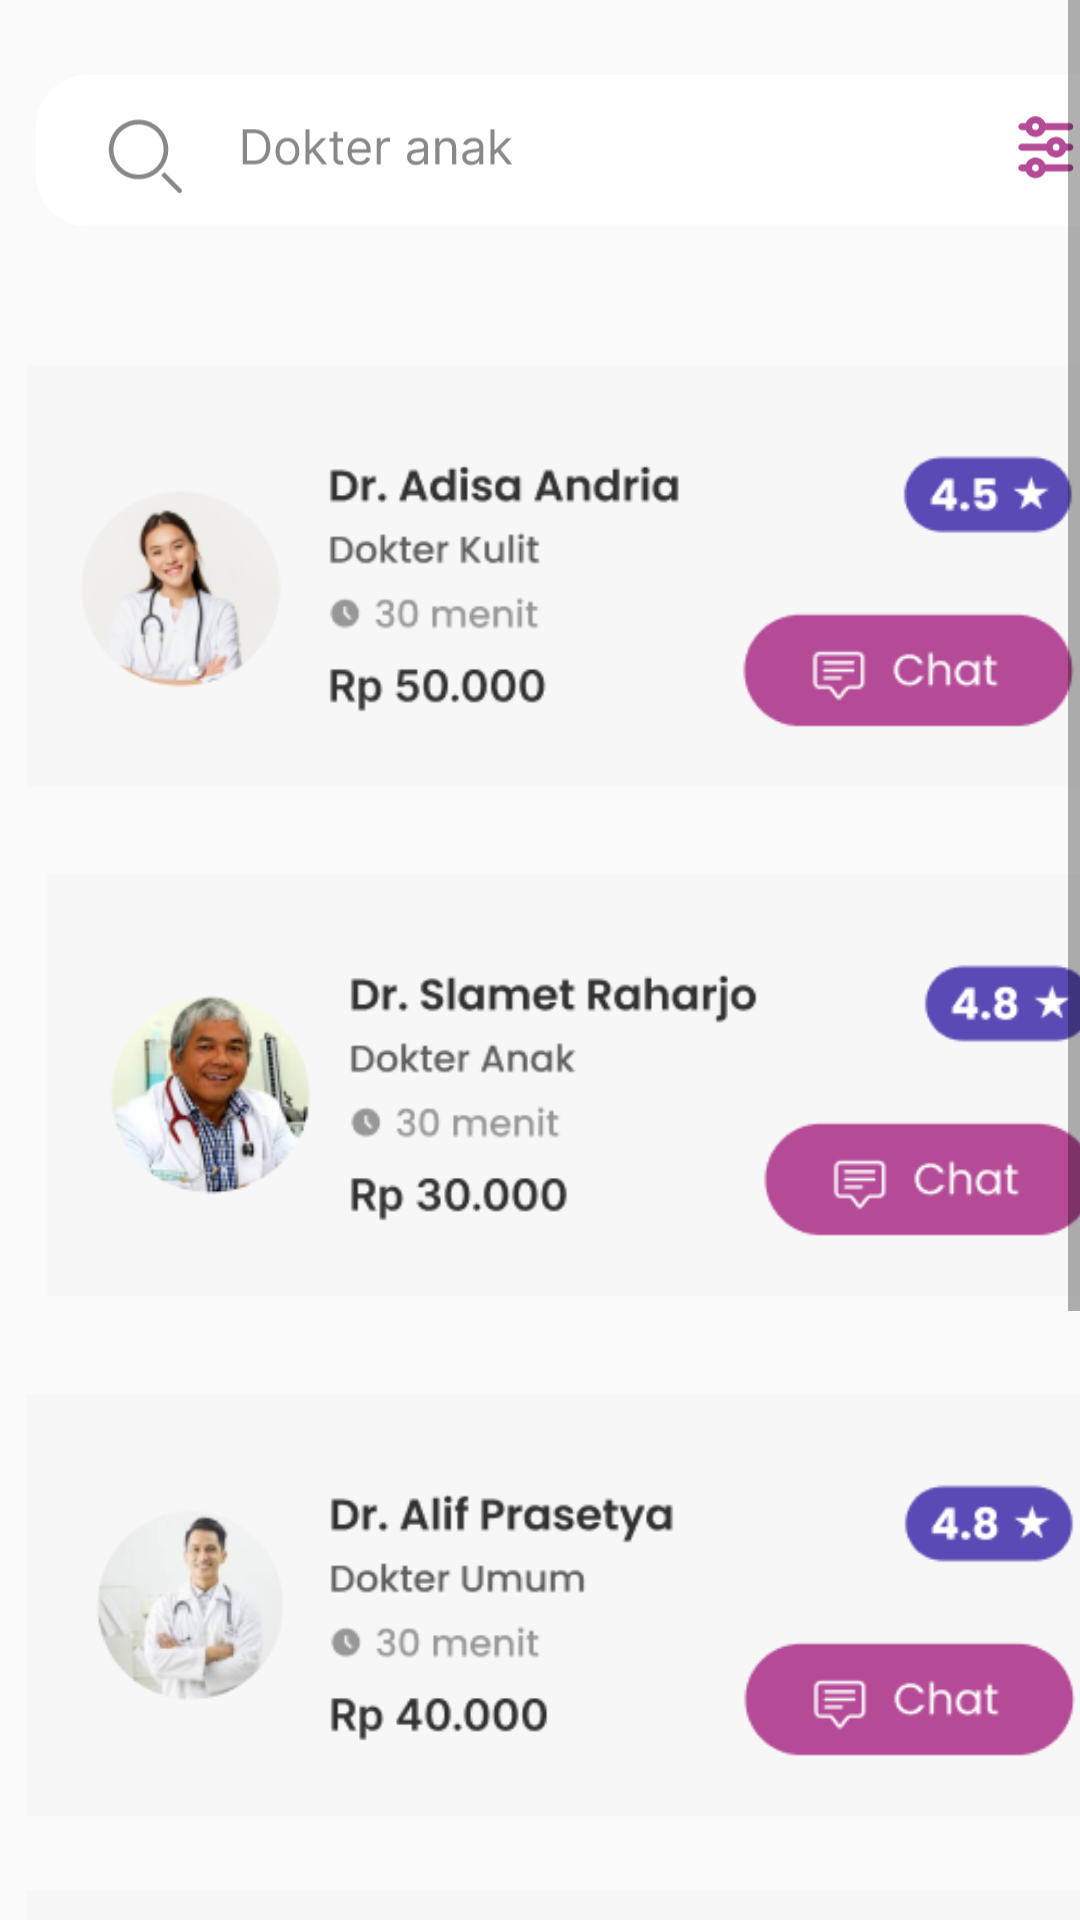

Layout XML and referenced resources for this Android screen:
<!-- AndroidManifest.xml: application theme AppTheme -->
<!-- res/layout/fragment_dokter.xml -->
<?xml version="1.0" encoding="utf-8"?>
<androidx.constraintlayout.widget.ConstraintLayout xmlns:android="http://schemas.android.com/apk/res/android"
    xmlns:app="http://schemas.android.com/apk/res-auto"
    xmlns:tools="http://schemas.android.com/tools"
    android:layout_width="match_parent"
    android:layout_height="match_parent"
    tools:context=".mainhome.ui.dokter.DokterFragment">

    <ScrollView
        android:layout_width="match_parent"
        android:layout_height="match_parent"
        android:overScrollMode="never"
        android:scrollbars="vertical"
        tools:layout_editor_absoluteX="40dp"
        tools:layout_editor_absoluteY="0dp">

        <androidx.constraintlayout.widget.ConstraintLayout
            android:layout_width="390dp"
            android:layout_height="match_parent"
            android:orientation="vertical">

            <ImageView
                android:id="@+id/dr1"
                android:layout_width="371dp"
                android:layout_height="158dp"
                app:layout_constraintBottom_toBottomOf="parent"
                app:layout_constraintEnd_toEndOf="parent"
                app:layout_constraintHorizontal_bias="0.457"
                app:layout_constraintStart_toStartOf="parent"
                app:layout_constraintTop_toTopOf="parent"
                app:layout_constraintVertical_bias="0.145"
                app:srcCompat="@drawable/dr1" />


            <ImageView
                android:id="@+id/dr2"
                android:layout_width="371dp"
                android:layout_height="158dp"
                app:layout_constraintBottom_toBottomOf="parent"
                app:layout_constraintEnd_toEndOf="parent"
                app:layout_constraintHorizontal_bias="0.833"
                app:layout_constraintStart_toStartOf="parent"
                app:layout_constraintTop_toBottomOf="@+id/dr1"
                app:layout_constraintVertical_bias="0.023"
                app:srcCompat="@drawable/dr2" />

            <ImageView
                android:id="@+id/dr3"
                android:layout_width="371dp"
                android:layout_height="158dp"
                app:layout_constraintBottom_toBottomOf="parent"
                app:layout_constraintEnd_toEndOf="parent"
                app:layout_constraintHorizontal_bias="0.476"
                app:layout_constraintStart_toStartOf="parent"
                app:layout_constraintTop_toBottomOf="@+id/dr2"
                app:layout_constraintVertical_bias="0.045"
                app:srcCompat="@drawable/dr3"/>

            <ImageView
                android:id="@+id/dr4"
                android:layout_width="371dp"
                android:layout_height="158dp"
                app:layout_constraintBottom_toBottomOf="parent"
                app:layout_constraintEnd_toEndOf="parent"
                app:layout_constraintHorizontal_bias="0.476"
                app:layout_constraintStart_toStartOf="parent"
                app:layout_constraintTop_toBottomOf="@+id/dr3"
                app:layout_constraintVertical_bias="0.045"
                app:srcCompat="@drawable/dr4" />

            <ImageView
                android:id="@+id/dr5"
                android:layout_width="371dp"
                android:layout_height="158dp"
                app:layout_constraintBottom_toBottomOf="parent"
                app:layout_constraintEnd_toEndOf="parent"
                app:layout_constraintHorizontal_bias="0.476"
                app:layout_constraintStart_toStartOf="parent"
                app:layout_constraintTop_toBottomOf="@+id/dr4"
                app:layout_constraintVertical_bias="0.045"
                app:srcCompat="@drawable/dr2" />

            <ImageView
                android:id="@+id/imageView25"
                android:layout_width="371dp"
                android:layout_height="73dp"
                app:layout_constraintBottom_toTopOf="@+id/dr1"
                app:layout_constraintEnd_toEndOf="parent"
                app:layout_constraintStart_toStartOf="parent"
                app:layout_constraintTop_toTopOf="parent"
                app:layout_constraintVertical_bias="0.4"
                app:srcCompat="@drawable/searchdokteranak" />


        </androidx.constraintlayout.widget.ConstraintLayout>
    </ScrollView>

</androidx.constraintlayout.widget.ConstraintLayout>
<!-- resources referenced by this layout -->
<resources>
  <!-- drawable dr1: png bitmap (drawable, 12951 bytes) -->
  <!-- drawable dr2: png bitmap (drawable, 16847 bytes) -->
  <!-- drawable dr3: png bitmap (drawable, 13057 bytes) -->
  <!-- drawable dr4: png bitmap (drawable, 13951 bytes) -->
  <!-- drawable searchdokteranak: vector/xml drawable (drawable, 11231 chars, omitted) -->
  <style name="AppTheme" parent="Theme.AppCompat.Light.DarkActionBar" theme="@android:style/Theme.NoTitleBar">&gt;
          
          <item name="colorPrimary">@color/merahmuda</item>
          <item name="colorPrimaryDark">@color/merahmuda</item>
          <item name="colorAccent">@color/colorAccent</item>
      </style>
  <color name="merahmuda">#B54A97</color>
  <color name="colorAccent">#03DAC5</color>
</resources>
